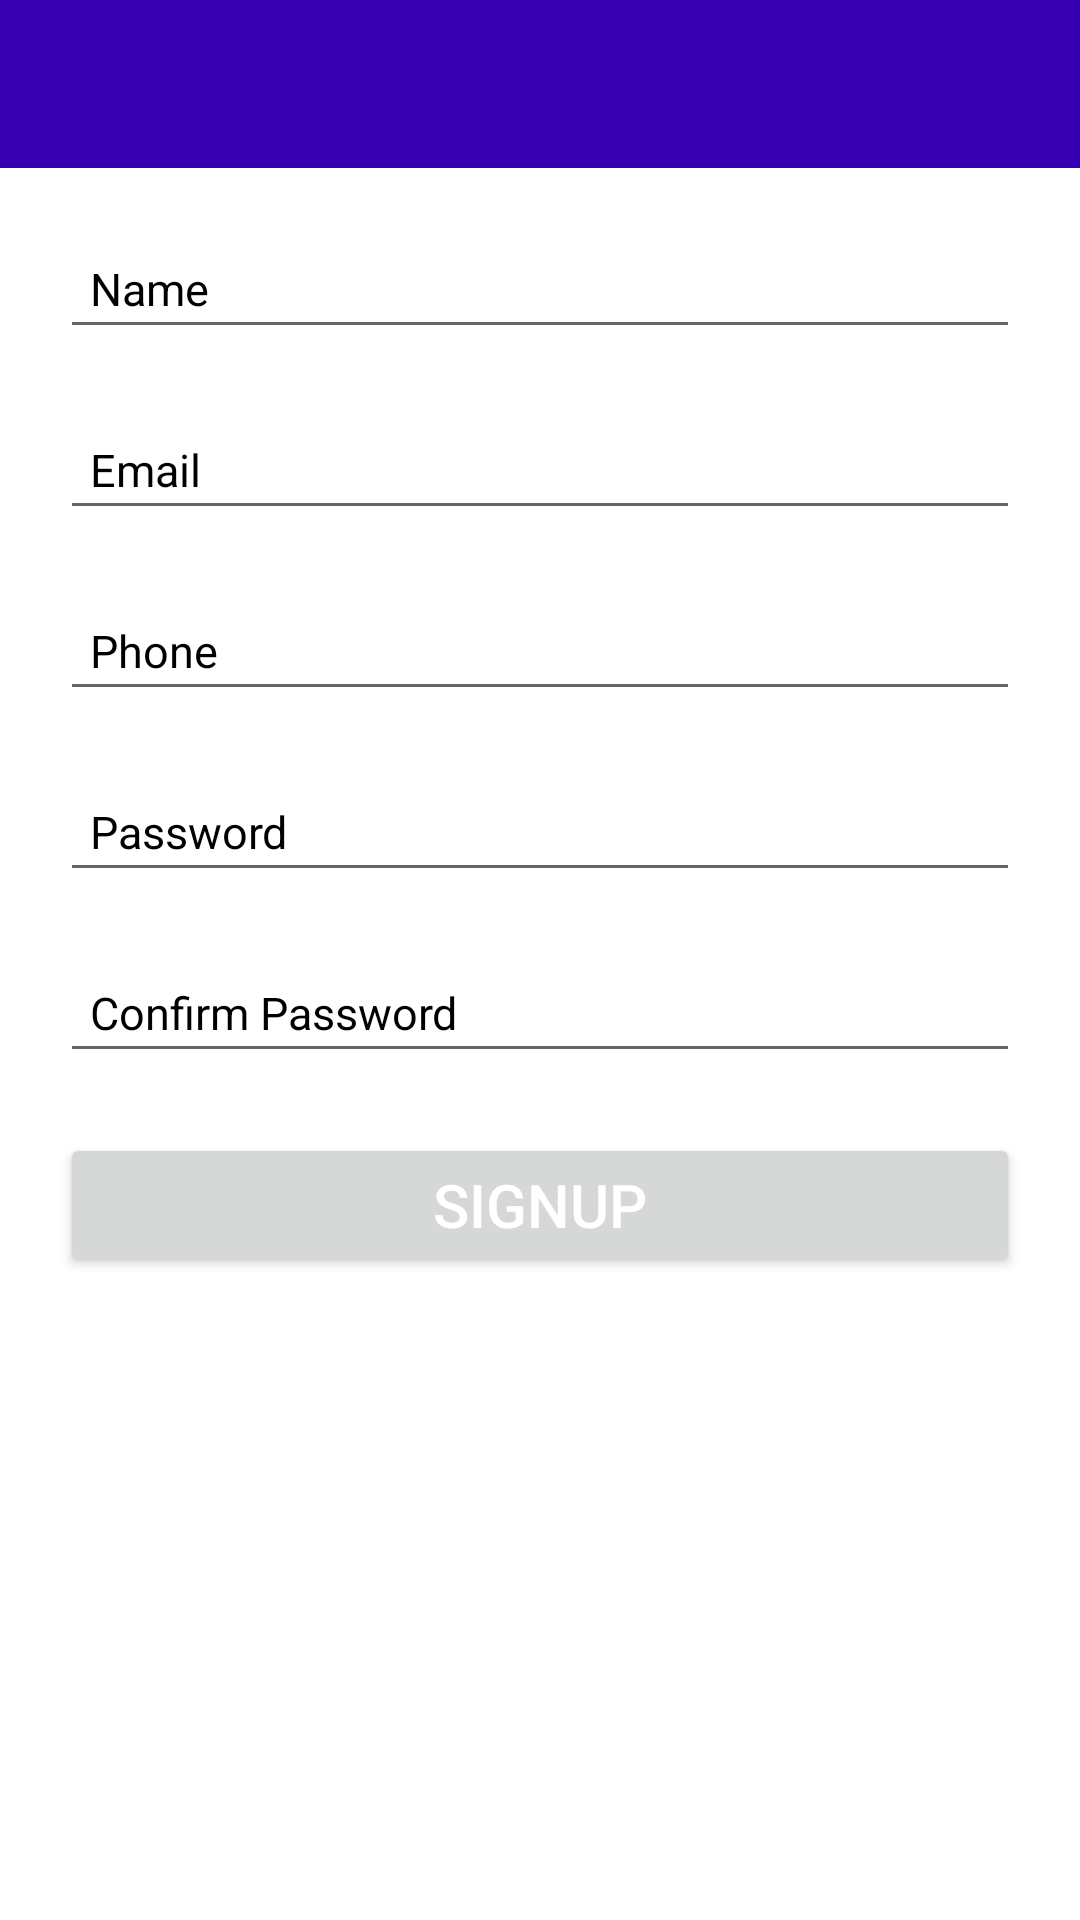

The Android layout XML behind this screen, and the referenced resources:
<!-- AndroidManifest.xml: application theme Theme.Irbed1 -->
<!-- res/layout/activity_signup.xml -->
<?xml version="1.0" encoding="utf-8"?>
<androidx.constraintlayout.widget.ConstraintLayout
    xmlns:android="http://schemas.android.com/apk/res/android"
    xmlns:app="http://schemas.android.com/apk/res-auto"
    xmlns:tools="http://schemas.android.com/tools"
    android:layout_width="match_parent"
    android:background="@color/background_activity"
    android:layout_height="match_parent"
    tools:context=".activites.SignupActivity">

    <androidx.appcompat.widget.Toolbar
        android:id="@+id/toolBar"
        app:layout_constraintTop_toTopOf="parent"
        android:layout_width="match_parent"
        android:background="@color/purple_700"
        android:layout_height="?attr/actionBarSize"/>

    <ScrollView
        app:layout_constraintTop_toBottomOf="@id/toolBar"
        app:layout_constraintBottom_toBottomOf="parent"
        android:layout_width="match_parent"
        android:layout_height="0dp">
        <androidx.constraintlayout.widget.ConstraintLayout
            android:layout_width="match_parent"
            android:layout_height="match_parent">

            <EditText
                android:id="@+id/name"
                app:layout_constraintTop_toTopOf="parent"
                android:inputType="textPersonName"
                android:layout_margin="20dp"
                android:padding="10dp"
                android:textSize="15sp"
                android:gravity="center_vertical"
                android:hint="@string/name"
                android:textColor="@color/text_color"
                android:textColorHint="@color/text_color"
                android:layout_width="match_parent"
                android:layout_height="wrap_content"/>



            <EditText
                android:id="@+id/email"
                app:layout_constraintTop_toBottomOf="@id/name"
                android:inputType="textEmailAddress"
                android:layout_margin="20dp"
                android:padding="10dp"
                android:textSize="15sp"
                android:gravity="center_vertical"
                android:hint="@string/email"
                android:textColor="@color/text_color"
                android:textColorHint="@color/text_color"
                android:layout_width="match_parent"
                android:layout_height="wrap_content"/>

            <EditText
                android:id="@+id/phone"
                app:layout_constraintTop_toBottomOf="@id/email"
                android:inputType="phone"
                android:layout_margin="20dp"
                android:padding="10dp"
                android:textSize="15sp"
                android:gravity="center_vertical"
                android:hint="@string/phone"
                android:textColor="@color/text_color"
                android:textColorHint="@color/text_color"
                android:layout_width="match_parent"
                android:layout_height="wrap_content"/>


            <EditText
                android:id="@+id/password"
                app:layout_constraintTop_toBottomOf="@id/phone"
                android:inputType="textPassword"
                android:layout_margin="20dp"
                android:textSize="15sp"
                android:padding="10dp"
                android:gravity="center_vertical"
                android:hint="@string/password"
                android:textColor="@color/text_color"
                android:textColorHint="@color/text_color"
                android:layout_width="match_parent"
                android:layout_height="wrap_content"/>


            <EditText
                android:id="@+id/confirm_password"
                app:layout_constraintTop_toBottomOf="@id/password"
                android:inputType="textPassword"
                android:layout_margin="20dp"
                android:textSize="15sp"
                android:padding="10dp"
                android:gravity="center_vertical"
                android:hint="@string/confirm_password"
                android:textColor="@color/text_color"
                android:textColorHint="@color/text_color"
                android:layout_width="match_parent"
                android:layout_height="wrap_content"/>


            <Button
                android:id="@+id/signup"
                android:layout_margin="20dp"
                android:textSize="20sp"
                android:padding="10dp"
                android:text="@string/signup"
                android:textColor="@color/button_text_color"
                app:layout_constraintTop_toBottomOf="@id/confirm_password"
                android:layout_width="match_parent"
                android:layout_height="wrap_content"/>

        </androidx.constraintlayout.widget.ConstraintLayout>
    </ScrollView>

</androidx.constraintlayout.widget.ConstraintLayout>
<!-- resources referenced by this layout -->
<resources>
  <color name="background_activity">#ffffff</color>
  <color name="button_text_color">#ffffff</color>
  <color name="purple_700">#FF3700B3</color>
  <color name="text_color">#000000</color>
  <string name="confirm_password">Confirm Password</string>
  <string name="email">Email</string>
  <string name="name">Name</string>
  <string name="password">Password</string>
  <string name="phone">Phone</string>
  <string name="signup">SignUp</string>
  <style name="Theme.Irbed1" parent="Theme.MaterialComponents.DayNight.NoActionBar">
          
          <item name="colorPrimary">@color/purple_500</item>
          <item name="colorPrimaryVariant">@color/purple_700</item>
          <item name="colorOnPrimary">@color/white</item>
          
          <item name="colorSecondary">@color/teal_200</item>
          <item name="colorSecondaryVariant">@color/teal_700</item>
          <item name="colorOnSecondary">@color/black</item>
          
          <item name="android:statusBarColor" tools:targetApi="l">?attr/colorPrimaryVariant</item>
          
      </style>
  <color name="purple_500">#FF6200EE</color>
  <color name="white">#FFFFFFFF</color>
  <color name="teal_200">#FF03DAC5</color>
  <color name="teal_700">#FF018786</color>
  <color name="black">#FF000000</color>
</resources>
